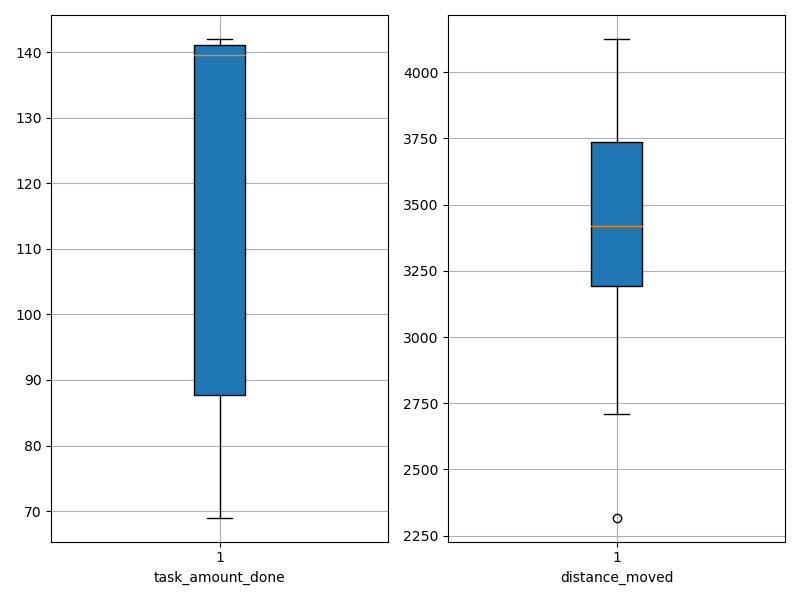

The file beside this chart, header and first rows:
agent_id, task_amount_done, distance_moved
0, 141.0, 3200
1, 140.0, 3387
2, 139.0, 3538
3, 70.0, 2880
4, 70.0, 3000
5, 139.0, 3390
6, 140.0, 2711
7, 70.0, 3764
8, 140.0, 2912
9, 141.0, 3791
10, 139.0, 3436
11, 69.0, 3468
12, 69.0, 3578
13, 141.0, 3800
14, 139.0, 3190
15, 140.0, 4126
16, 71.0, 3238
17, 138.0, 3975
18, 139.0, 2751
19, 141.0, 3641
20, 69.0, 3810
21, 141.0, 3445
22, 142.0, 3215
23, 139.0, 3907
24, 140.0, 3065
25, 70.0, 3672
26, 140.0, 2318
27, 141.0, 3758
28, 141.0, 3307
29, 141.0, 3401
